Dataset: peach_data_new (GitHub, whyitsy/Peach-Classify). Classes: half-ripe, ripe.

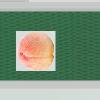
Label: half-ripe

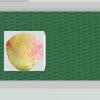
Label: half-ripe

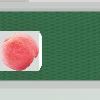
Label: ripe

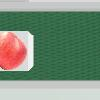
Label: ripe

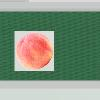
Label: ripe

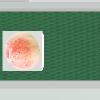
Label: half-ripe
